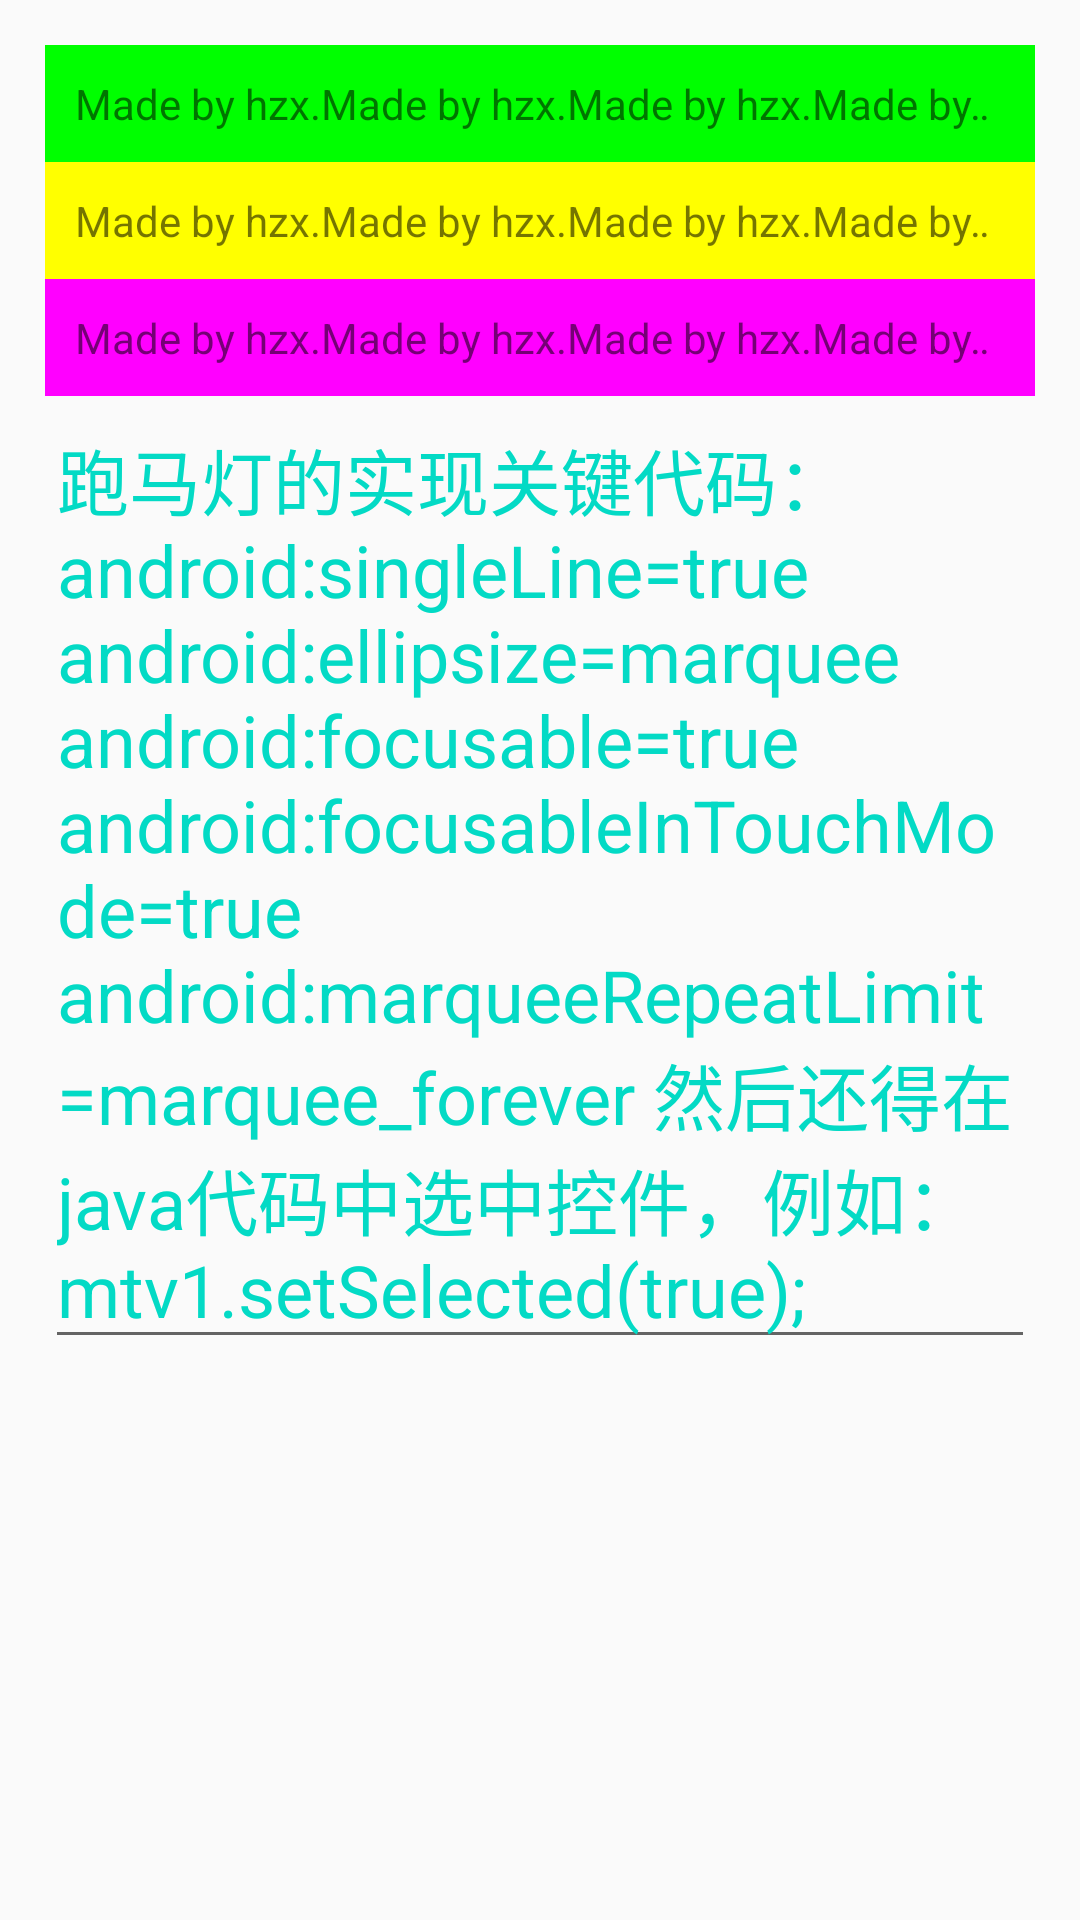

Layout XML and referenced resources for this Android screen:
<!-- AndroidManifest.xml: application theme AppTheme -->
<!-- res/layout/activity_marqueen.xml -->
<?xml version="1.0" encoding="utf-8"?>
<LinearLayout xmlns:android="http://schemas.android.com/apk/res/android"
    xmlns:app="http://schemas.android.com/apk/res-auto"
    xmlns:tools="http://schemas.android.com/tools"
    android:layout_width="match_parent"
    android:layout_height="match_parent"
    tools:context=".OtherView.MarqueenActivity"
    android:padding="15dp"
    android:orientation="vertical">

    <TextView
        android:id="@+id/tv_mar_1"
        android:layout_width="match_parent"
        android:layout_height="wrap_content"
        android:padding="10dp"
        android:background="#00ff00"
        android:layout_centerInParent="true"
        android:singleLine="true"
        android:ellipsize="marquee"
        android:focusable="true"
        android:focusableInTouchMode="true"
        android:marqueeRepeatLimit="marquee_forever"
        android:text="@string/marqueen_word"/>
    <TextView
        android:id="@+id/tv_mar_2"
        android:layout_width="match_parent"
        android:layout_height="wrap_content"
        android:padding="10dp"
        android:background="#ffff00"
        android:layout_centerInParent="true"
        android:singleLine="true"
        android:ellipsize="marquee"
        android:focusable="true"
        android:focusableInTouchMode="true"
        android:marqueeRepeatLimit="marquee_forever"
        android:text="@string/marqueen_word"/>
    <TextView
        android:id="@+id/tv_mar_3"
        android:layout_width="match_parent"
        android:layout_height="wrap_content"
        android:padding="10dp"
        android:background="#ff00ff"
        android:layout_centerInParent="true"
        android:singleLine="true"
        android:ellipsize="marquee"
        android:focusable="true"
        android:focusableInTouchMode="true"
        android:marqueeRepeatLimit="marquee_forever"
        android:text="@string/marqueen_word"/>
    <EditText
        android:layout_width="match_parent"
        android:layout_height="wrap_content"
        android:text="@string/marqueen"
        android:textColor="@color/colorAccent"
        android:textSize="24sp"/>
</LinearLayout>
<!-- resources referenced by this layout -->
<resources>
  <string name="marqueen">
          跑马灯的实现关键代码：
          android:singleLine="true"
          android:ellipsize="marquee"
          android:focusable="true"
          android:focusableInTouchMode="true"
          android:marqueeRepeatLimit="marquee_forever"
          然后还得在java代码中选中控件，例如：
          mtv1.setSelected(true);
      </string>
  <string name="marqueen_word">
          Made by hzx.Made by hzx.Made by hzx.Made by hzx.Made by hzx.Made by hzx.Made by hzx.Made by hzx.Made by hzx.Made by hzx.
      </string>
  <style name="AppTheme" parent="Theme.AppCompat.Light.DarkActionBar">
          
          <item name="colorPrimary">@color/colorPrimary</item>
          <item name="colorPrimaryDark">@color/colorPrimaryDark</item>
          <item name="colorAccent">@color/colorAccent</item>
      </style>
  <!-- not gathered from this repository: default colours our renderer supplied (Android Studio template values) -->
  <color name="colorPrimary">#FF6200EE</color>
  <color name="colorPrimaryDark">#FF3700B3</color>
  <color name="colorAccent">#FF03DAC5</color>
</resources>
